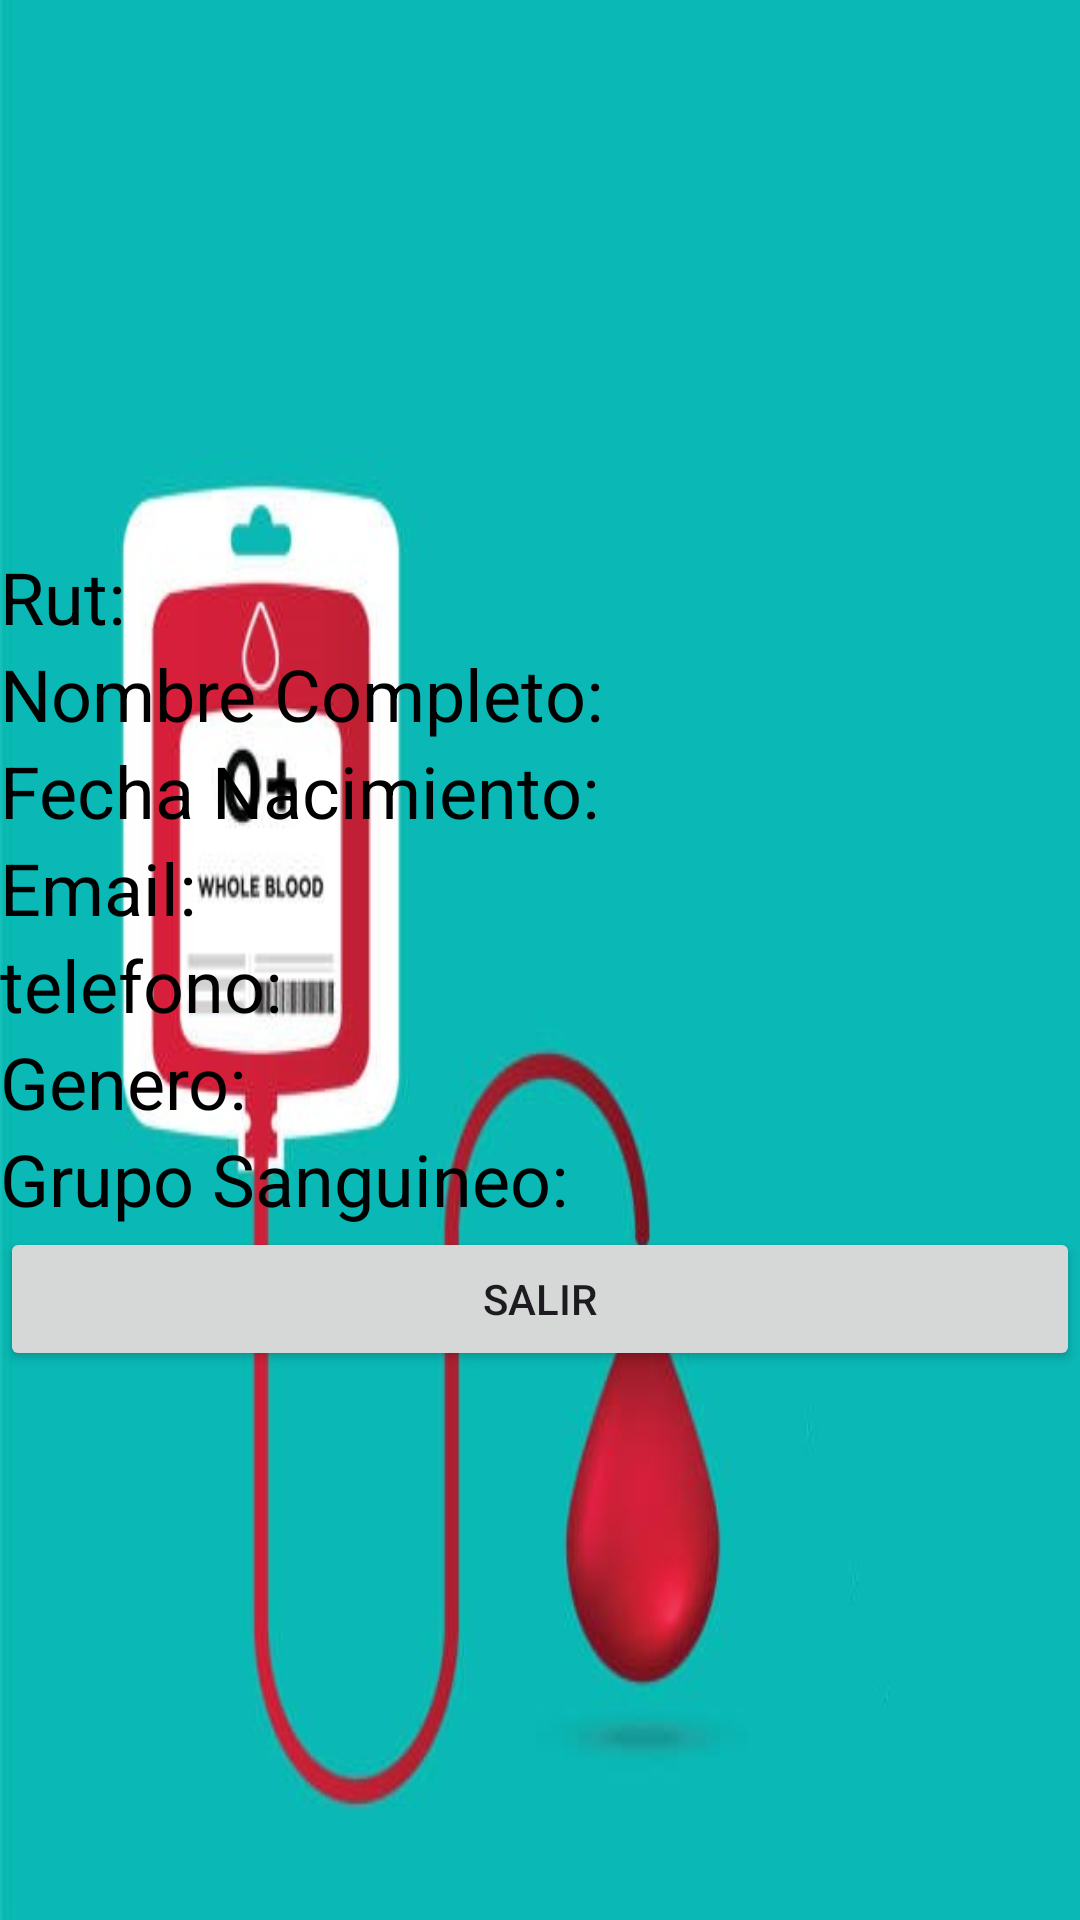

Layout XML and referenced resources for this Android screen:
<!-- AndroidManifest.xml: application theme Theme.BancoDeSangre -->
<!-- res/layout/vista.xml -->
<?xml version="1.0" encoding="utf-8"?>
<LinearLayout xmlns:android="http://schemas.android.com/apk/res/android"
    android:layout_width="match_parent"
    android:layout_height="match_parent"
    android:orientation="vertical"
    android:gravity="center"
    android:background="@mipmap/rojo">
    <TextView
        android:id="@+id/rut"
        android:layout_width="match_parent"
        android:layout_height="wrap_content"
        android:text="Rut:"
        android:textColor="@color/black"
        android:textSize="24sp"/>
    <TextView
        android:id="@+id/nombre"
        android:layout_width="match_parent"
        android:layout_height="wrap_content"
        android:text="Nombre Completo:"
        android:textColor="@color/black"
        android:textSize="24sp"/>
    <TextView
        android:id="@+id/fecha"
        android:layout_width="match_parent"
        android:layout_height="wrap_content"
        android:text="Fecha Nacimiento:"
        android:textColor="@color/black"
        android:textSize="24sp"/>
    <TextView
        android:id="@+id/email"
        android:layout_width="match_parent"
        android:layout_height="wrap_content"
        android:text="Email:"
        android:textColor="@color/black"
        android:textSize="24sp"/>
    <TextView
        android:id="@+id/telefono"
        android:layout_width="match_parent"
        android:layout_height="wrap_content"
        android:text="telefono:"
        android:textColor="@color/black"
        android:textSize="24sp"/>
    <TextView
        android:id="@+id/genero"
        android:layout_width="match_parent"
        android:layout_height="wrap_content"
        android:text="Genero:"
        android:textColor="@color/black"
        android:textSize="24sp"/>
    <TextView
        android:id="@+id/sangre"
        android:layout_width="match_parent"
        android:layout_height="wrap_content"
        android:text="Grupo Sanguineo:"
        android:textColor="@color/black"
        android:textSize="24sp"/>
    <Button
        android:id="@+id/btn_salir"
        android:layout_width="match_parent"
        android:layout_height="wrap_content"
        android:text="Salir" />
</LinearLayout>
<!-- resources referenced by this layout -->
<resources>
  <color name="black">#FF000000</color>
  <!-- mipmap rojo: jpg bitmap (mipmap-hdpi, 30425 bytes) -->
  <style name="Theme.BancoDeSangre" parent="Base.Theme.BancoDeSangre" />
  <style name="Base.Theme.BancoDeSangre" parent="Theme.Material3.DayNight.NoActionBar">
          
          
      </style>
</resources>
